2-way image classification set "Prediksi Gambar Kucing & Kelinci" from GitHub (SamsuSidqy/Machine-Learning-Sederhana); label vocabulary: cats, rabbit.

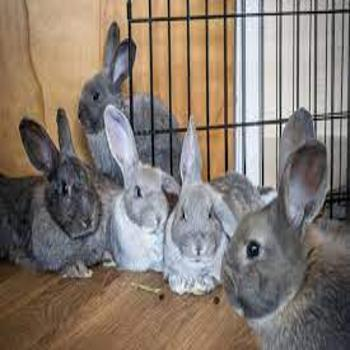
Label: rabbit

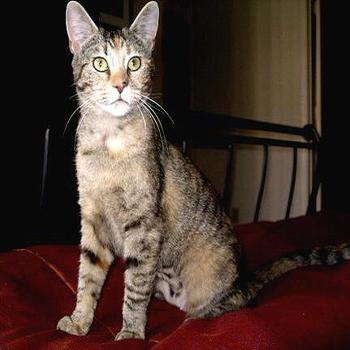
Label: cats

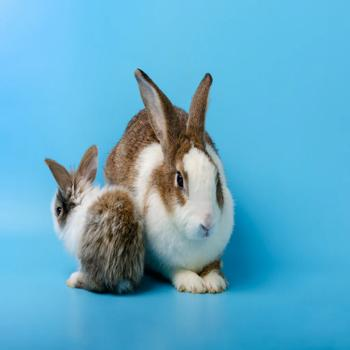
Label: rabbit

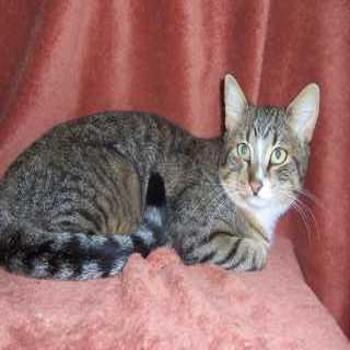
Label: cats

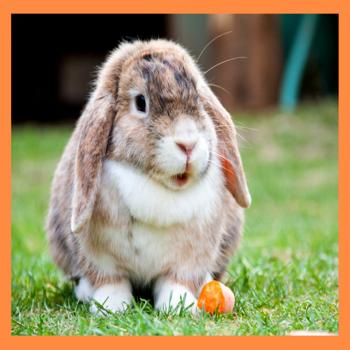
Label: rabbit

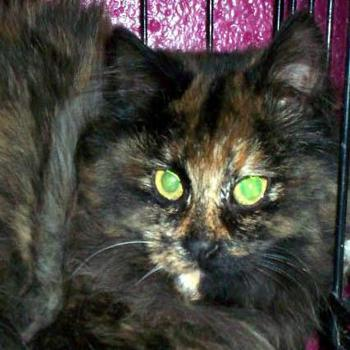
Label: cats
